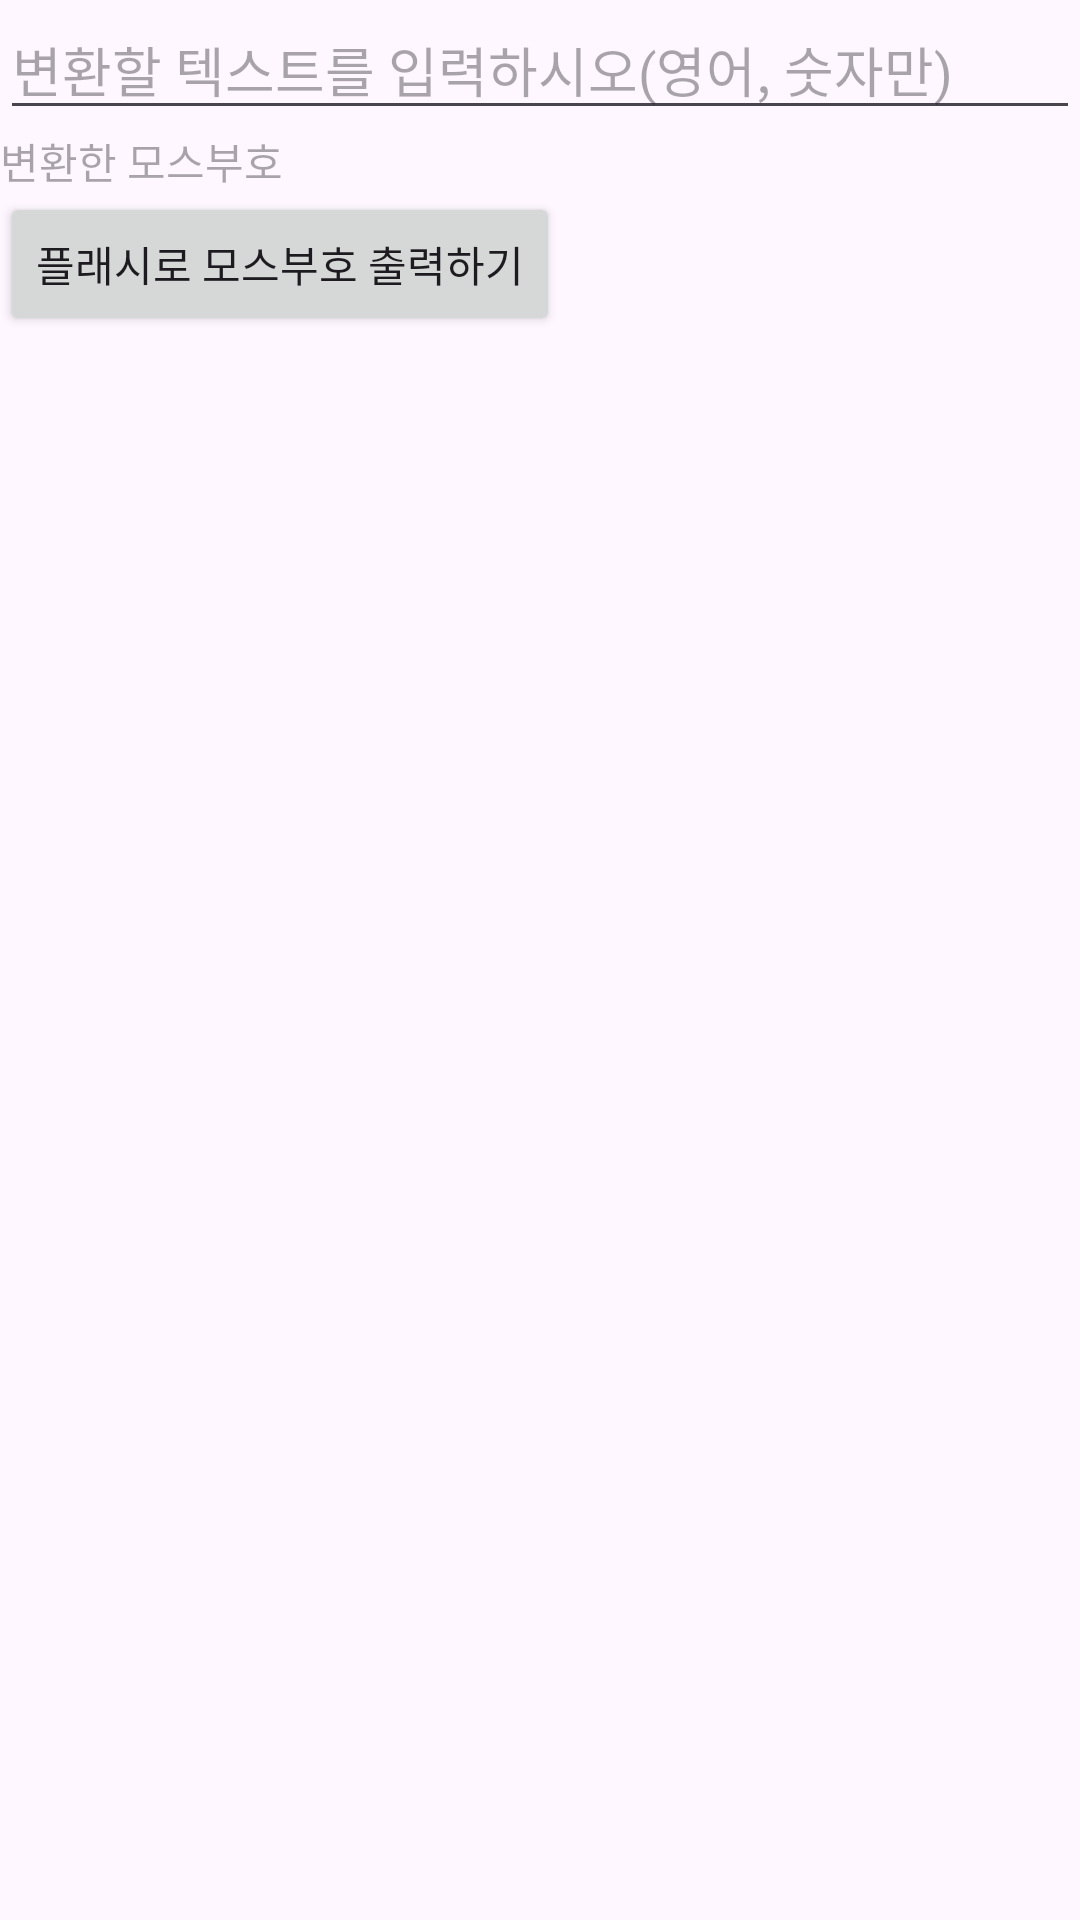

Reconstruct the res/layout file that produces this screen, plus the resources it refers to.
<!-- AndroidManifest.xml: application theme Theme.IntentWithCompass -->
<!-- res/layout/activity_moss_actitvity.xml -->
<?xml version="1.0" encoding="utf-8"?>
<LinearLayout xmlns:android="http://schemas.android.com/apk/res/android"
    xmlns:app="http://schemas.android.com/apk/res-auto"
    xmlns:tools="http://schemas.android.com/tools"
    android:layout_width="match_parent"
    android:layout_height="match_parent"
    android:orientation="vertical"
    tools:context=".MossActitvity">

    <EditText
        android:id="@+id/editText"
        android:layout_width="match_parent"
        android:layout_height="wrap_content"
        android:hint="변환할 텍스트를 입력하시오(영어, 숫자만)" />
    <TextView
        android:id="@+id/textView"
        android:layout_width="match_parent"
        android:layout_height="wrap_content"
        android:hint="변환한 모스부호"/>

    <Button
        android:id="@+id/button"
        android:layout_width="wrap_content"
        android:layout_height="wrap_content"
        android:text="플래시로 모스부호 출력하기" />

    <ImageView
        android:layout_width="match_parent"
        android:layout_height="wrap_content"
        android:src="@drawable/mosspicture" />


</LinearLayout>
<!-- resources referenced by this layout -->
<resources>
  <style name="Theme.IntentWithCompass" parent="Base.Theme.IntentWithCompass" />
  <style name="Base.Theme.IntentWithCompass" parent="Theme.Material3.DayNight.NoActionBar">
          
          
      </style>
</resources>
